Dataset: dataset_visual_split (GitHub, selintoker/GeoGuesserAI). Classes: Istanbul, nyc, Tokyo.

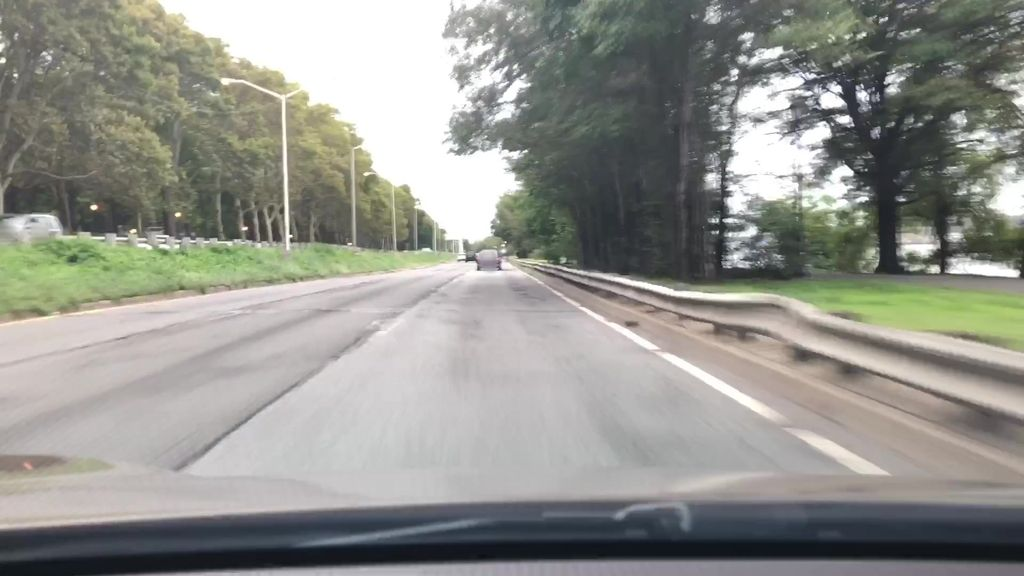
Label: nyc

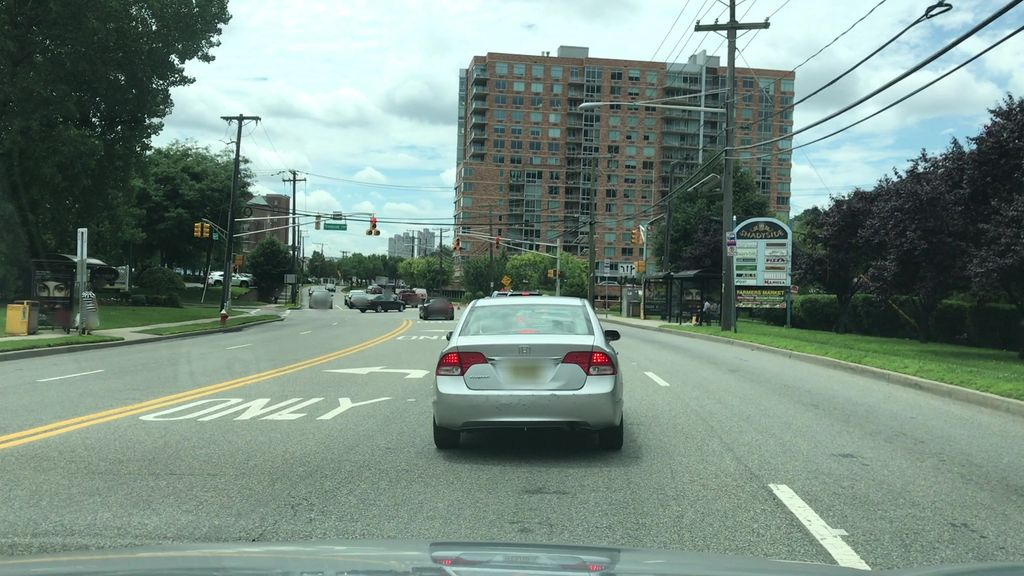
Label: nyc

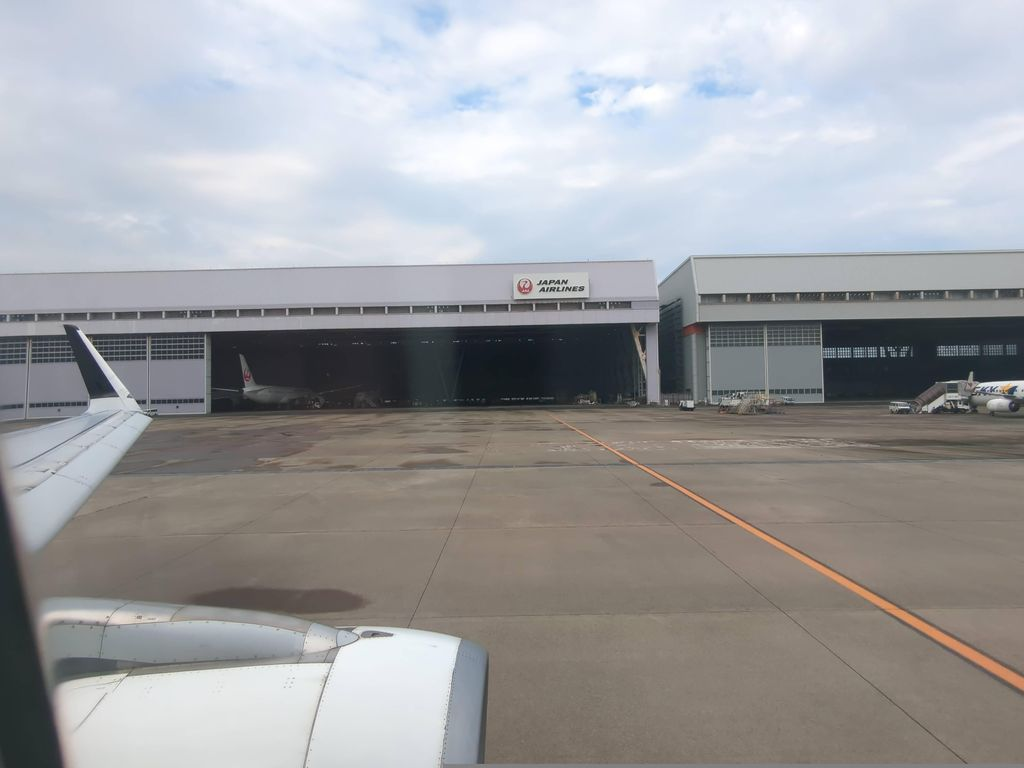
Label: Tokyo

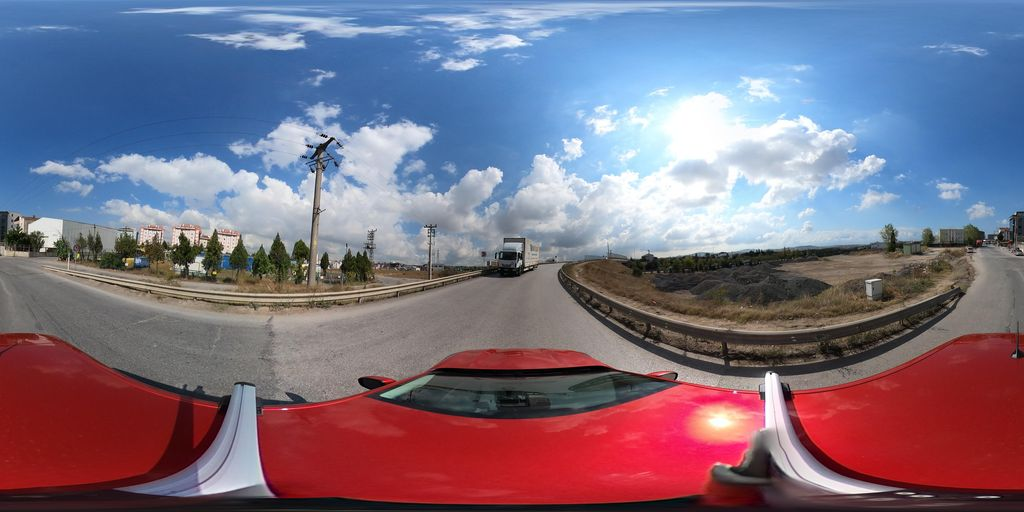
Label: Istanbul

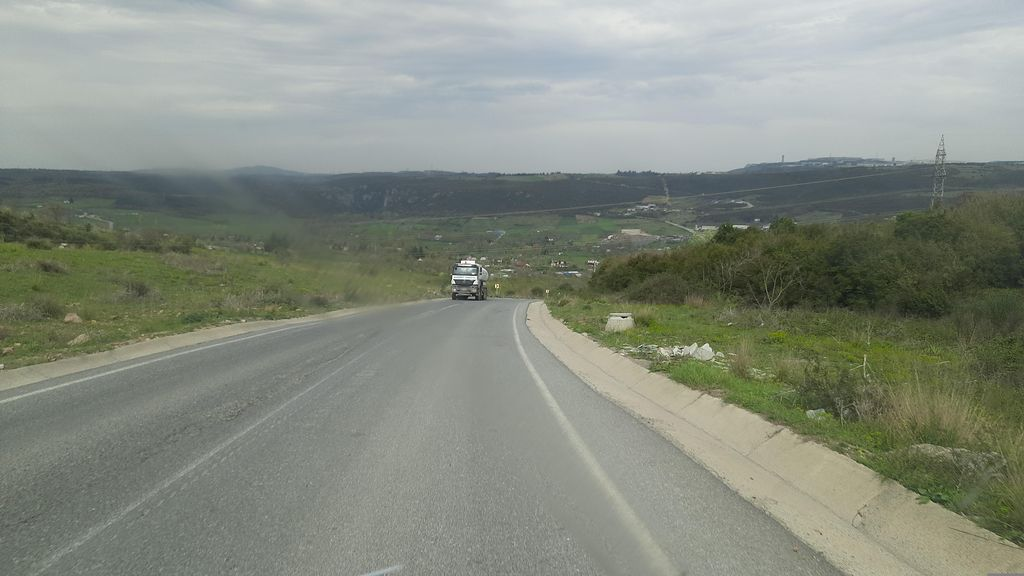
Label: Istanbul

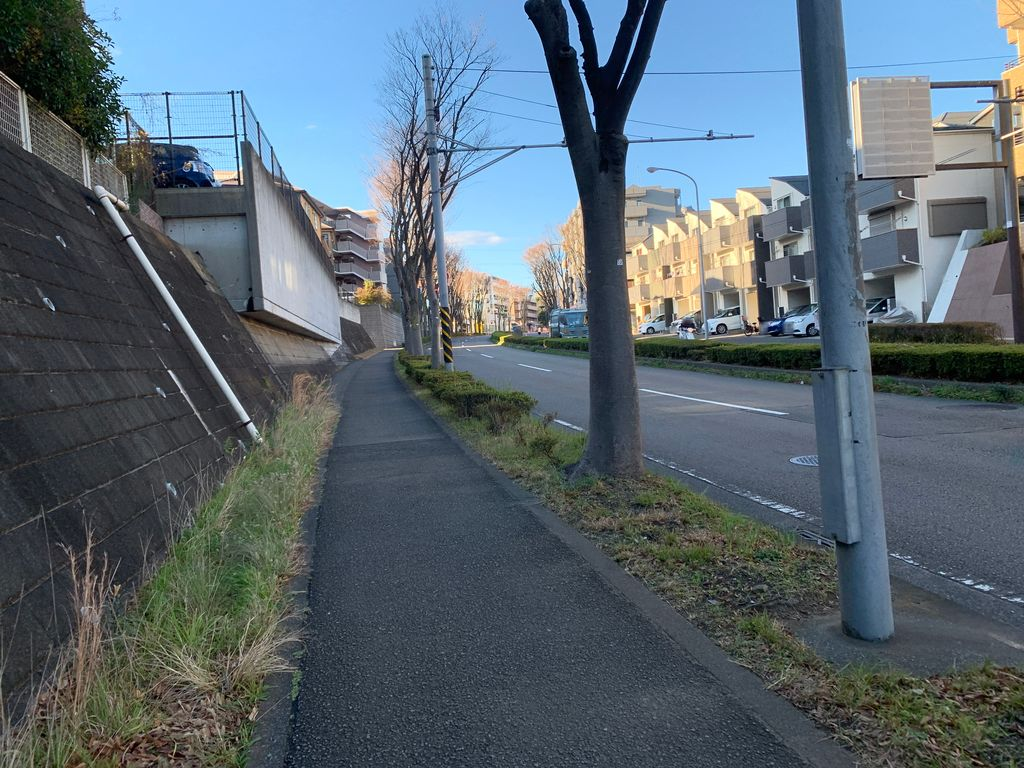
Label: Tokyo
